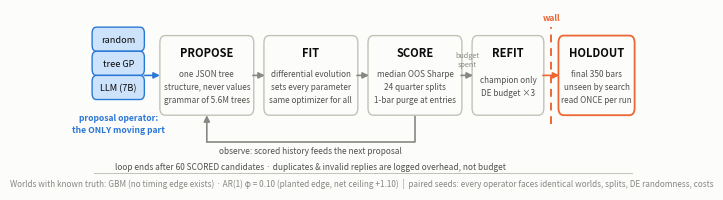

This figure's Python source:
"""Figure 1 — the benchmark pipeline, one glance.

Interchangeable proposal operators (the only moving part) feed a fixed
loop: propose STRUCTURE -> DE fits VALUES -> purged-CV score -> observe;
the loop ends after 60 SCORED candidates; then champion refit and ONE
read of the walled-off holdout. Worlds have known ground truth.

Usage:  python make_fig1.py
Writes: figs/fig1_pipeline.png (300 dpi) and .pdf (vector).
"""

import os

import matplotlib
matplotlib.use("Agg")
import matplotlib.pyplot as plt
from matplotlib.patches import FancyArrowPatch, FancyBboxPatch

BLUE = "#2a78d6"
BLUE_100 = "#cde2fb"
ORANGE = "#eb6834"
SURFACE = "#fcfcfb"
INK = "#0b0b0b"
INK2 = "#52514e"
MUTED = "#898781"
BORDER = "#c3c2b7"

W, H = 126.0, 30.0


def box(ax, x0, x1, y0, y1, title, body, edge=BORDER, lw=1.0):
    ax.add_patch(FancyBboxPatch(
        (x0, y0), x1 - x0, y1 - y0,
        boxstyle="round,pad=0.6,rounding_size=1.2",
        linewidth=lw, edgecolor=edge, facecolor=SURFACE, zorder=2))
    cx = (x0 + x1) / 2
    ax.text(cx, y1 - 2.2, title, ha="center", va="center", zorder=3,
            fontsize=8, fontweight="bold", color=INK)
    ax.text(cx, (y0 + y1) / 2 - 1.8, body, ha="center", va="center", zorder=3,
            fontsize=5.9, color=INK2, linespacing=1.55)


def arrow(ax, xy_from, xy_to, color=MUTED, lw=1.2):
    ax.add_patch(FancyArrowPatch(
        xy_from, xy_to, arrowstyle="-|>", mutation_scale=9,
        linewidth=lw, color=color, zorder=4, shrinkA=0, shrinkB=0))


def main():
    os.makedirs("figs", exist_ok=True)
    plt.rcParams.update({"font.family": "sans-serif"})

    fig, ax = plt.subplots(figsize=(7.2, 2.35), dpi=300, facecolor=SURFACE)
    ax.set_xlim(0, W); ax.set_ylim(0, H)
    ax.set_facecolor(SURFACE)
    ax.axis("off")

    # --- operator chips (the only moving part) ---------------------------
    for name, y in (("random", 23.4), ("tree GP", 19.4), ("LLM (7B)", 15.4)):
        ax.add_patch(FancyBboxPatch(
            (2.5, y), 11.0, 3.2, boxstyle="round,pad=0.4,rounding_size=1.0",
            linewidth=1.0, edgecolor=BLUE, facecolor=BLUE_100, zorder=2))
        ax.text(8.0, y + 1.6, name, ha="center", va="center",
                fontsize=6.6, color=INK, zorder=3)
    ax.text(8.0, 12.8, "proposal operator:\nthe ONLY moving part",
            ha="center", va="top", fontsize=6.2, color=BLUE,
            fontweight="bold", linespacing=1.4)
    arrow(ax, (13.9, 19.0), (17.4, 19.0), color=BLUE)

    # --- the search loop --------------------------------------------------
    box(ax, 18.0, 38.0, 13.0, 25.0, "PROPOSE",
        "one JSON tree\nstructure, never values\ngrammar of 5.6M trees")
    box(ax, 41.5, 61.5, 13.0, 25.0, "FIT",
        "differential evolution\nsets every parameter\nsame optimizer for all")
    box(ax, 65.0, 85.0, 13.0, 25.0, "SCORE",
        "median OOS Sharpe\n24 quarter splits\n1-bar purge at entries")
    arrow(ax, (38.4, 19.0), (41.1, 19.0))
    arrow(ax, (61.9, 19.0), (64.6, 19.0))

    # return path: score -> observe -> propose
    ax.plot([75.0, 75.0, 28.0], [12.4, 8.0, 8.0],
            color=MUTED, linewidth=1.2, zorder=1)
    arrow(ax, (28.0, 8.0), (28.0, 12.4))
    ax.text(51.5, 7.3, "observe: scored history feeds the next proposal",
            ha="center", va="top", fontsize=6.0, color=INK2)
    ax.text(51.5, 4.6,
            "loop ends after 60 SCORED candidates · "
            "duplicates & invalid replies are logged overhead, not budget",
            ha="center", va="top", fontsize=6.0, color=INK2,
            fontstyle="italic")

    # --- after the loop ---------------------------------------------------
    arrow(ax, (85.4, 19.0), (88.1, 19.0))
    ax.text(86.75, 20.2, "budget\nspent", ha="center", va="bottom",
            fontsize=5.2, color=MUTED, linespacing=1.2)
    box(ax, 88.5, 103.5, 13.0, 25.0, "REFIT",
        "champion only\nDE budget ×3")

    # the wall, then the holdout
    ax.plot([105.8, 105.8], [11.0, 27.0], color=ORANGE, linewidth=1.4,
            linestyle=(0, (4, 3)), zorder=2)
    ax.text(105.8, 27.8, "wall", ha="center", va="bottom", fontsize=6.2,
            color=ORANGE, fontweight="bold")
    arrow(ax, (103.9, 19.0), (107.6, 19.0), color=ORANGE)
    box(ax, 108.0, 124.0, 13.0, 25.0, "HOLDOUT",
        "final 350 bars\nunseen by search\nread ONCE per run",
        edge=ORANGE, lw=1.3)

    # --- ground-truth strip ----------------------------------------------
    ax.plot([2.5, 124.0], [2.9, 2.9], color=BORDER, linewidth=0.7, zorder=1)
    ax.text(63.0, 1.2,
            "Worlds with known truth: GBM (no timing edge exists) · "
            "AR(1) φ = 0.10 (planted edge, net ceiling +1.10)  |  "
            "paired seeds: every operator faces identical worlds, splits, "
            "DE randomness, costs",
            ha="center", va="center", fontsize=5.9, color=MUTED)

    for ext in ("png", "pdf"):
        fig.savefig(f"figs/fig1_pipeline.{ext}", facecolor=SURFACE,
                    bbox_inches="tight", pad_inches=0.06)
    print("wrote figs/fig1_pipeline.{png,pdf}")


if __name__ == "__main__":
    main()
